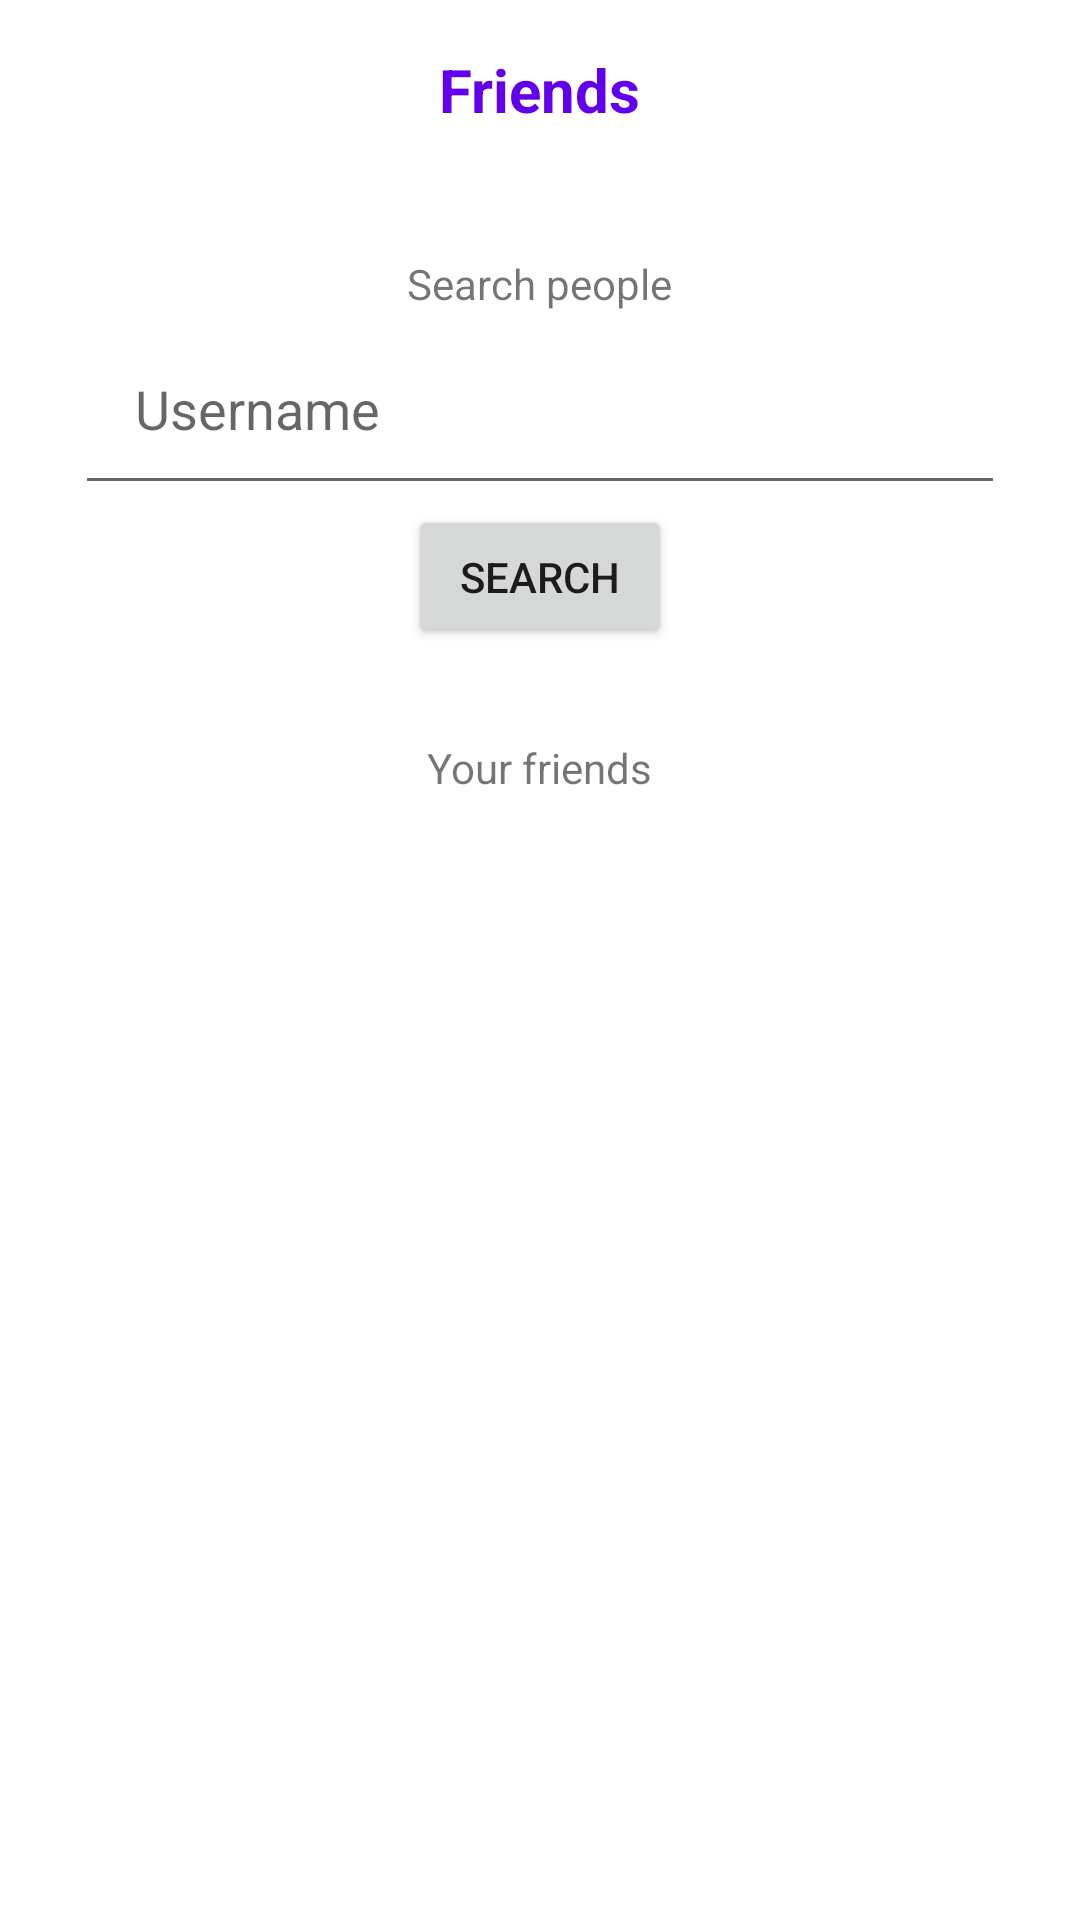

The Android layout XML behind this screen, and the referenced resources:
<!-- AndroidManifest.xml: application theme Theme.MovieJournal2 -->
<!-- res/layout/fragment_friends.xml -->
<?xml version="1.0" encoding="utf-8"?>
<layout xmlns:android="http://schemas.android.com/apk/res/android"
    xmlns:tools="http://schemas.android.com/tools"
    xmlns:app="http://schemas.android.com/apk/res-auto">

    <data>
        <import type="android.view.View"/>
    </data>

    <ScrollView
        android:layout_width="match_parent"
        android:layout_height="match_parent">

        <LinearLayout
            android:layout_width="match_parent"
            android:layout_height="wrap_content"
            android:orientation="vertical"
            tools:context=".fragments.FriendsFragment">

            
            <com.google.android.material.navigation.NavigationView
                android:id="@+id/navigationView"
                android:layout_width="match_parent"
                android:layout_height="60dp"
                android:layout_alignParentTop="true"
                android:layout_centerHorizontal="true"
                app:layout_constraintStart_toStartOf="parent"
                app:layout_constraintTop_toTopOf="parent">

                <TextView
                    android:layout_width="wrap_content"
                    android:layout_height="wrap_content"
                    android:layout_centerHorizontal="true"
                    android:layout_gravity="center"
                    android:text="Friends"
                    android:textStyle="bold"
                    android:textSize="20dp"
                    android:textColor="#FF6200EE"
                    app:layout_constraintBottom_toBottomOf="parent"
                    app:layout_constraintLeft_toLeftOf="parent"
                    app:layout_constraintRight_toRightOf="parent"
                    app:layout_constraintTop_toTopOf="parent" />

                <ImageView
                    android:id="@+id/bell"
                    android:layout_gravity="right"
                    android:layout_marginRight="10dp"
                    android:layout_width="30dp"
                    android:layout_height="match_parent"
                    android:src="@drawable/bell" />

            </com.google.android.material.navigation.NavigationView>

            <TextView
                android:layout_width="wrap_content"
                android:layout_height="wrap_content"
                android:text="Search people"
                android:layout_gravity="center_horizontal"
                android:layout_marginTop="25dp" />

            <EditText
                android:layout_width="match_parent"
                android:layout_height="wrap_content"
                android:layout_marginRight="25dp"
                android:layout_marginLeft="25dp"
                android:layout_gravity="center_horizontal"
                android:hint="Username"
                android:padding="20dp"
                android:id="@+id/userSearch"/>

            <Button
                android:layout_width="wrap_content"
                android:layout_height="wrap_content"
                android:text="Search"
                android:layout_gravity="center_horizontal"
                android:id="@+id/searchButton"/>

            <TextView
                android:layout_width="wrap_content"
                android:layout_height="wrap_content"
                android:text="Your friends"
                android:layout_gravity="center_horizontal"
                android:layout_marginTop="30dp" />


            <LinearLayout
                android:layout_width="wrap_content"
                android:layout_height="wrap_content"
                android:orientation="vertical"
                android:layout_marginTop="25dp"
                android:layout_gravity="center_horizontal"
                android:gravity="center_horizontal"
                android:id="@+id/friends">

            </LinearLayout>



            
            <LinearLayout
                android:layout_width="match_parent"
                android:layout_height="wrap_content"
                android:orientation="vertical"
                android:layout_gravity="center_horizontal"
                android:gravity="center_horizontal"
                android:visibility="gone"
                android:layout_marginBottom="25dp"
                android:id="@+id/friendsTemplate">








                <de.hdodenhof.circleimageview.CircleImageView
                    android:id="@+id/friendImg"
                    android:layout_width="70dp"
                    android:layout_height="70dp"
                    android:layout_gravity="center_vertical"
                    android:src="@drawable/profile"/>

                <TextView
                    android:layout_width="wrap_content"
                    android:layout_height="wrap_content"
                    android:layout_gravity="center_vertical"
                    android:layout_marginLeft="25dp"
                    android:layout_marginRight="25dp"
                    android:id="@+id/friendName"
                    android:text="Some Guy"/>

            </LinearLayout>

        </LinearLayout>


    </ScrollView>


</layout>
<!-- resources referenced by this layout -->
<resources>
  <style name="Theme.MovieJournal2" parent="Theme.MaterialComponents.DayNight.NoActionBar">
          
          <item name="colorPrimary">@color/purple_500</item>
          <item name="colorPrimaryVariant">@color/purple_700</item>
          <item name="colorOnPrimary">@color/white</item>
          
          <item name="colorSecondary">@color/teal_200</item>
          <item name="colorSecondaryVariant">@color/teal_700</item>
          <item name="colorOnSecondary">@color/black</item>
          
          <item name="android:statusBarColor" tools:targetApi="l">?attr/colorPrimaryVariant</item>
          
      </style>
  <color name="purple_500">#FF6200EE</color>
  <color name="purple_700">#FF3700B3</color>
  <color name="white">#FFFFFFFF</color>
  <color name="teal_200">#FF03DAC5</color>
  <color name="teal_700">#FF018786</color>
  <color name="black">#FF000000</color>
</resources>
